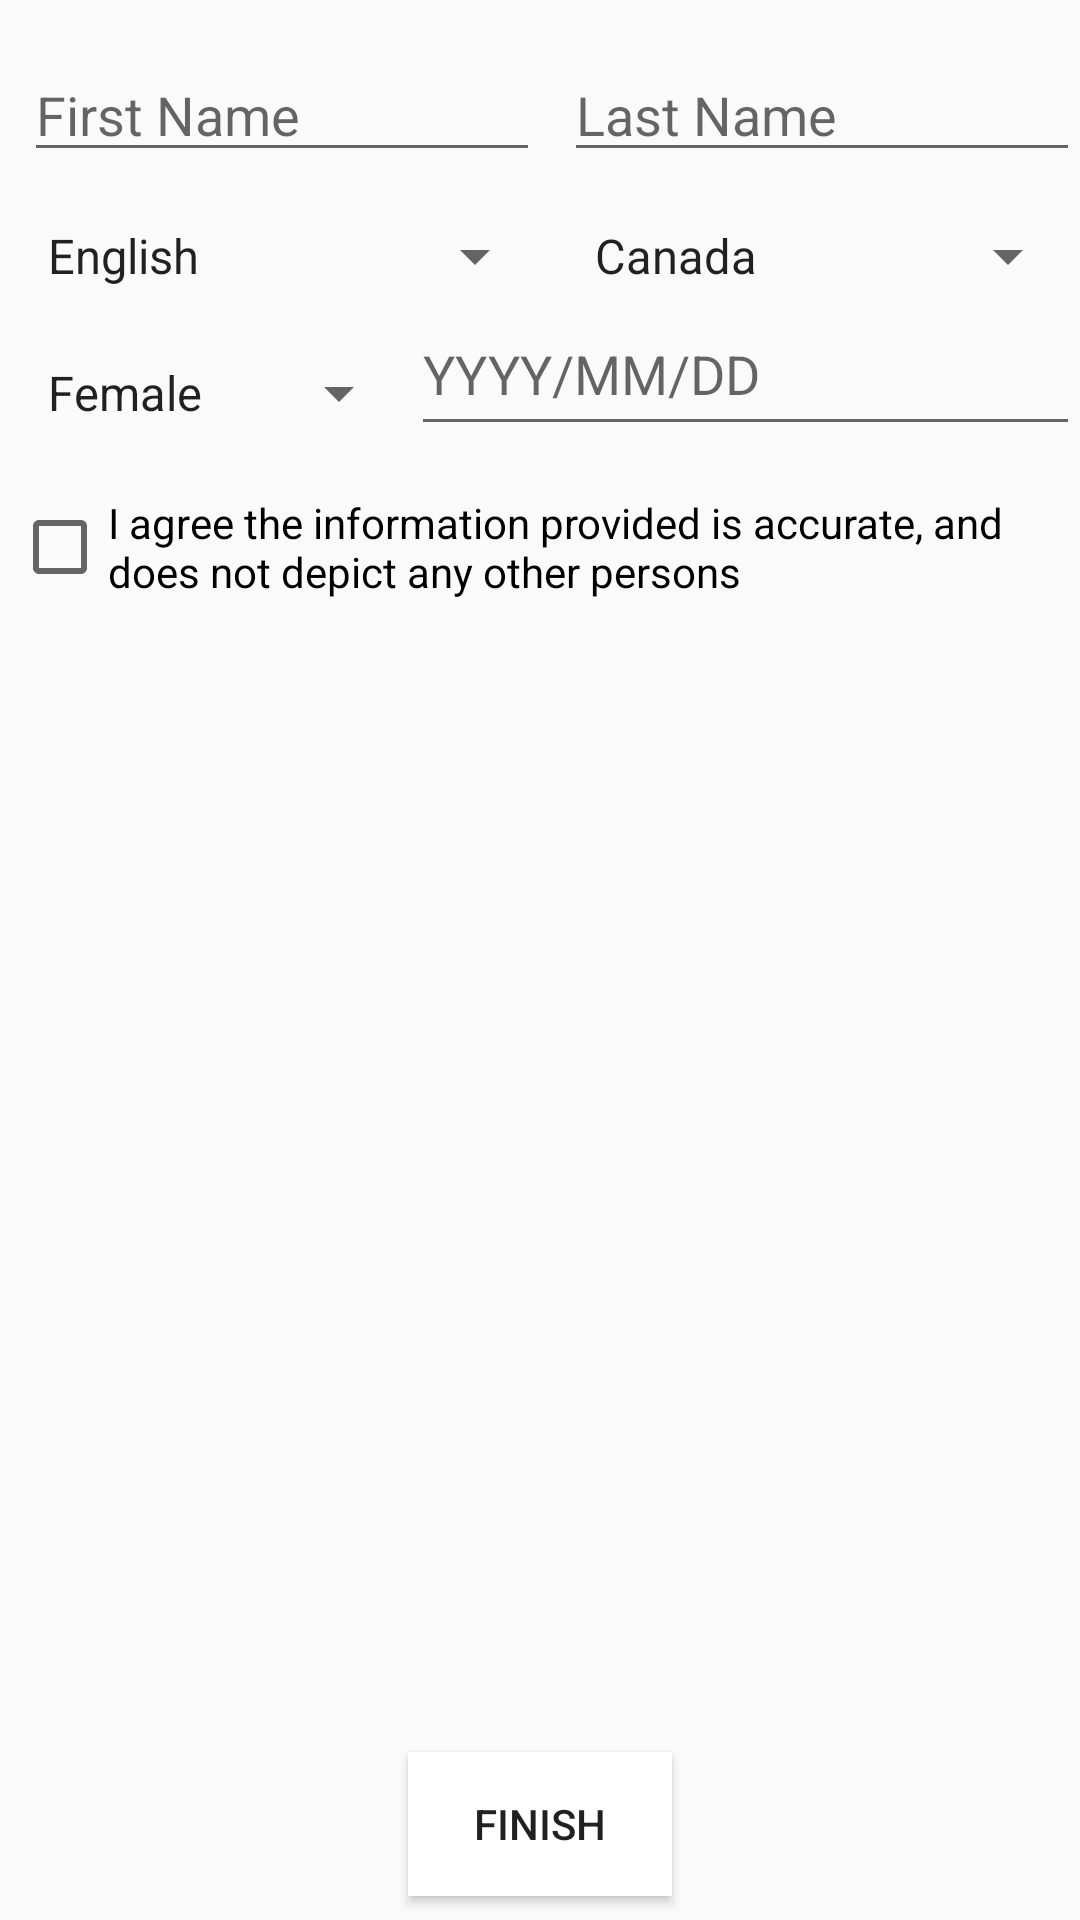

Produce the Android XML layout that renders to this screen, including the resource entries it uses.
<!-- AndroidManifest.xml: application theme AppTheme -->
<!-- res/layout/fragment_register.xml -->
<?xml version="1.0" encoding="utf-8"?>
<layout xmlns:android="http://schemas.android.com/apk/res/android" xmlns:app="http://schemas.android.com/apk/res-auto"
        xmlns:tools="http://schemas.android.com/tools">

<RelativeLayout
        android:layout_width="match_parent"
        android:layout_height="match_parent"
        app:layout_behavior="@string/appbar_scrolling_view_behavior"
        android:animateLayoutChanges="false"
        tools:context=".login.registration.RegisterFragment">

        

    <ImageButton
            android:id="@+id/face_image_button"
            android:layout_width="wrap_content"
            android:layout_height="wrap_content"
            android:layout_centerHorizontal="true"
            android:layout_marginStart="8dp"
            android:layout_marginTop="16dp"
            android:background="@drawable/ic_action_camera"
            android:contentDescription="@string/face_image_content_description"
            android:src="@drawable/ic_action_camera"
            android:visibility="gone"
            tools:src="@drawable/ic_action_camera" />

    <LinearLayout
            android:layout_width="match_parent"
            android:layout_height="wrap_content"
            android:orientation="horizontal"
            android:layout_below="@id/face_image_button"
            android:id="@+id/name_layout">
        <EditText
                    android:id="@+id/first_name_edit_text"
                    android:layout_width="match_parent"
                    android:layout_height="wrap_content"
                android:layout_marginStart="8dp"
                android:layout_marginTop="16dp"
                    android:inputType="textPersonName"
                    android:hint="@string/first_name_hint"
                    android:ems="10"
                android:layout_weight="1"
                    android:autofillHints="@string/first_name_autofill_hint"/>

            <EditText
                    android:id="@+id/last_name_edit_text"
                    android:layout_width="match_parent"
                    android:layout_height="wrap_content"
                    android:inputType="textPersonName"
                    android:hint="@string/last_name_hint"
                    android:layout_marginStart="8dp"
                    android:layout_marginTop="16dp"
                    android:layout_weight="1"
                    android:autofillHints="@string/last_name_autofill_hint"
                    android:ems="10"
                    />
    </LinearLayout>

    <LinearLayout
            android:layout_width="match_parent"
            android:layout_height="wrap_content"
            android:orientation="horizontal"
            android:layout_below="@id/name_layout"
            android:id="@+id/spinner_layout">

        
        <Spinner
                android:id="@+id/language_spinner"
                android:layout_width="wrap_content"
                android:layout_height="match_parent"
                android:layout_marginStart="8dp"
                android:layout_marginTop="16dp"
                android:layout_weight="1"
                android:entries="@array/language_array" />

        <Spinner
                android:id="@+id/country_spinner"
                android:layout_width="wrap_content"
                android:layout_height="match_parent"
                android:layout_marginStart="8dp"
                android:layout_marginTop="16dp"
                android:layout_weight="1"
                android:entries="@array/country_array" />
    </LinearLayout>

    <LinearLayout
            android:id="@+id/sex_age_layout"
            android:layout_width="match_parent"
            android:layout_height="wrap_content"
            android:layout_below="@id/spinner_layout"
            android:orientation="horizontal">


        <Spinner
                android:id="@+id/sex_spinner"
                android:layout_width="wrap_content"
                android:layout_height="match_parent"
                android:layout_marginStart="8dp"
                android:layout_marginTop="16dp"
                android:layout_weight="1"
                android:entries="@array/sex_array" />

        <EditText
                android:id="@+id/dob_text"
                android:layout_width="wrap_content"
                android:layout_height="match_parent"
                android:layout_weight="1"
                android:ems="10"
                android:hint="@string/dob_text"
                android:inputType="date" />

    </LinearLayout>

        <CheckBox
                android:id="@+id/confirmation_checkbox"
                android:text="@string/confirm_check"
                android:layout_width="wrap_content"
                android:layout_centerInParent="true"
                android:layout_marginStart="8dp"
                android:layout_marginTop="16dp"
                android:layout_height="wrap_content"
                android:layout_below="@id/sex_age_layout"
                />

    <RelativeLayout
            android:layout_width="match_parent"
            android:layout_height="match_parent"
            android:layout_below="@id/confirmation_checkbox">

        <Button
                android:id="@+id/finish_button"
                android:layout_width="wrap_content"
                android:layout_height="wrap_content"
                android:layout_alignParentBottom="true"
                android:layout_centerInParent="true"
                android:layout_marginStart="8dp"
                android:layout_marginTop="16dp"
                android:layout_marginBottom="8dp"
                android:background="@android:color/white"
                android:clickable="true"
                android:text="@string/finish_button" />
    </RelativeLayout>
</RelativeLayout>
</layout>
<!-- resources referenced by this layout -->
<resources>
  <string-array name="country_array">
          <item>Canada</item>
          <item>USA</item>
          <item>Japan</item>
          <item>Germany</item>
      </string-array>
  <string-array name="language_array">
          <item>English</item>
          <item>French</item>
          <item>Japanese</item>
          <item>German</item>
      </string-array>
  <string-array name="sex_array">
          <item>Female</item>
          <item>Male</item>
      </string-array>
  <string name="confirm_check">I agree the information provided is accurate, and does not depict any other persons</string>
  <string name="dob_text">YYYY/MM/DD</string>
  <string name="face_image_content_description">Tap this image to be capture your picture</string>
  <string name="finish_button">Finish</string>
  <string name="first_name_autofill_hint">Type in your first name</string>
  <string name="first_name_hint">First Name</string>
  <string name="last_name_autofill_hint">Type in your last name</string>
  <string name="last_name_hint">Last Name</string>
  <style name="AppTheme" parent="Theme.AppCompat.Light.DarkActionBar">
          
          <item name="colorPrimary">@color/colorPrimary</item>
          <item name="colorPrimaryDark">@color/colorPrimaryDark</item>
          <item name="colorAccent">@color/colorAccent</item>
      </style>
  <color name="colorPrimary">#008577</color>
  <color name="colorPrimaryDark">#00574B</color>
  <color name="colorAccent">#D81B60</color>
</resources>
